pico-8 play session: no input (idle), after a click and taps of 🅾, ❎, 🅾+❎, 🅾 in the second before t = 0

[t = 1 s] idle ~1s (no d-pad/buttons)
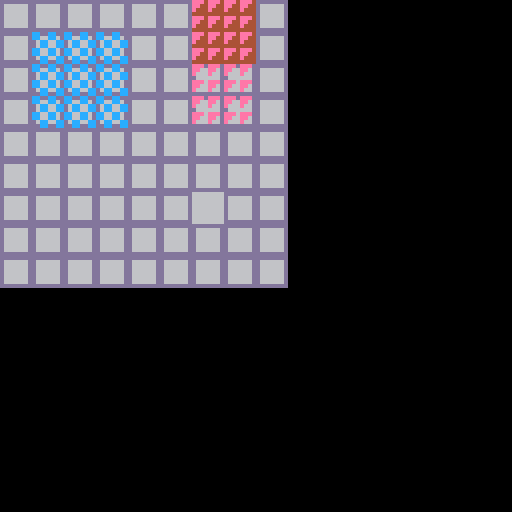

pico-8 cartridge
version 8
__lua__

--[[
-- for a move overlay, see how if we can draw a transparent on top of another
]]--

function _init()
  srand(time())
  local y,m,d=stat(90),stat(91),stat(92)
  local h,n=stat(93),stat(94)
  local months={'Jan','Feb','Mar','Apr','May','Jun','Jul','Aug','Sep','Oct','Nov','Dec'}
  printh("run -------- "..d.."-"..months[m].."-"..y.."  "..h..":"..n)
end

function _draw()
  local r,c
  cls()
  --[[
  ]]--
  for c=0,8 do
    for r=0,8 do
      spr(3, 8*c,8*r)
    end
  end
  --color(12)
  palt(0, true)
  spr(20, 8*6,8*6)
  palt(0, false)

  fillp(0b0011001111001100.1)
  rectfill(8,8, 4*8-1,4*8-1, 12)

  fillp(0b0001001101111111)
  rectfill(6*8,0*8, 8*8-1,2*8-1, 0x4e)
  fillp(0b0001001101111111.1)
  rectfill(6*8,2*8, 8*8-1,4*8-1, 0x4e)
end

function _update()
end
__gfx__
00000000cccccccc11111111dddddddd666666664444444499999999bbbbbbb33bbbbbbb00000000006666000066660000000000006666000000000000666600
00000000c111111c1cccccc1d666666d6dddddd69444444949999994bbbbbb3333bbbbbb00000000006666000066660000000000006666000000000000666600
00700700c111111c1cccccc1d666666d6dddddd69944449944999944bbbbb333333bbbbb66666666006666006666660000666666006666666666660066666666
00077000c111111c1cccccc1d666666d6dddddd69994499944499444bbbb33333333bbbb66666666006666006666660000666666006666666666660066666666
00077000c111111c1cccccc1d666666d6dddddd69994499944499444bbb3333333333bbb66666666006666006666660000666666006666666666660066666666
00700700c111111c1cccccc1d666666d6dddddd69944449944999944bb333333333333bb66666666006666006666660000666666006666666666660066666666
00000000c111111c1cccccc1d666666d6dddddd69444444949999994b33333333333333b00000000006666000000000000666600000000000066660000666600
00000000cccccccc11111111dddddddd666666664444444499999999333333333333333300000000006666000000000000666600000000000066660000666600
00000000000000000000000000000000666666664999999494444449333333333333333300000000000000000000000000666600000000000000000000000000
00000000000000000000000000000000600000064499994499444499b33333333333333b00000000000000000000000000666600000000000000000000000000
00000000000000000000000000000000600000064449944499944999bb333333333333bb00000000000000006666660000666600006666660066660000666600
00000000000000000000000000000000600000064444444499999999bbb3333333333bbb00000000000000006666660000666600006666660066660000666600
00000000000000000000000000000000600000064444444499999999bbbb33333333bbbb00000000000000006666660000666600006666660066660000666600
00000000000000000000000000000000600000064449944499944999bbbbb333333bbbbb00000000000000006666660000666600006666660066660000666600
00000000000000000000000000000000600000064499994499444499bbbbbb3333bbbbbb00000000000000000000000000000000000000000066660000000000
00000000000000000000000000000000666666664999999494444449bbbbbbb33bbbbbbb00000000000000000000000000000000000000000066660000000000
00000000000000000000000066666666666666666666666666666666666666666666666600000000000660000006600000000000000660000000000000066000
000000000000000000000000660000666600006666cccc6666000066660000666600006600000000000660000006600000000000000660000000000000066000
000000000000000000000000606006066c600606606cc606606006c6606006066c6006c600000000000660000006600000000000000660000000000000066000
000000000000000000000000600660066cc660066006600660066cc6600660066cc66cc666666666000660006666600000066666000666666666600066666666
000000000000000000000000600660066cc660066006600660066cc6600660066cc66cc666666666000660006666600000066666000666666666600066666666
000000000000000000000000606006066c60060660600606606006c6606cc6066c6006c600000000000660000000000000066000000000000006600000066000
0000000000000000000000006600006666000066660000666600006666cccc666600006600000000000660000000000000066000000000000006600000066000
00000000000000000000000066666666666666666666666666666666666666666666666600000000000660000000000000066000000000000006600000066000
00000000000000000000000066666666666666666666666666666666666666666666666600000000000000000000000000066000000000000000000000000000
00000000000000000000000066cccc6666cccc6666cccc66660000666600006666cccc6600000000000000000000000000066000000000000000000000000000
0000000000000000000000006c6cc6c66c6cc606606cc6c6606006c66c600606606cc60600000000000000000000000000066000000000000000000000000000
0000000000000000000000006cc66cc66cc6600660066cc660066cc66cc660066006600600000000000000006666600000066000000666660000000000066000
0000000000000000000000006cc66cc66cc6600660066cc660066cc66cc660066006600600000000000000006666600000066000000666660006600000066000
0000000000000000000000006c6cc6c66c600606606006c6606cc6c66c6cc606606cc60600000000000000000000000000000000000000000006600000000000
00000000000000000000000066cccc66660000666600006666cccc6666cccc6666cccc6600000000000000000000000000000000000000000006600000000000
00000000000000000000000066666666666666666666666666666666666666666666666600000000000000000000000000000000000000000006600000000000
00000000000000000000000000000000000000000000000000000000000000000000000000000000000000000000000000000000000000000000000000000000
00000000000000000000000000000000000000000000000000000000000000000000000000000000000000000000000000000000000000000000000000000000
00000000000000000000000000000000000000000000000000000000000000000000000000000000000000000000000000000000000000000000000000000000
00000000000000000000000000000000000000000000000000000000000000000000000000000000000000000000000000000000000000000000000000000000
00000000000000000000000000000000000000000000000000000000000000000000000000000000000000000000000000000000000000000000000000000000
00000000000000000000000000000000000000000000000000000000000000000000000000000000000000000000000000000000000000000000000000000000
00000000000000000000000000000000000000000000000000000000000000000000000000000000000000000000000000000000000000000000000000000000
00000000000000000000000000000000000000000000000000000000000000000000000000000000000000000000000000000000000000000000000000000000
00000000000000000000000000000000000000000000000000000000000000000000000000000000000000000000000000000000000000000000000000000000
00000000000000000000000000000000000000000000000000000000000000000000000000000000000000000000000000000000000000000000000000000000
00000000000000000000000000000000c00000000000000000000000000000000000000000000000000000000000000000000000000000000000000000000000
00000000000000000000000000000000000000000000000000000000000000000000000000000000000000000000000000000000000000000000000000000000
00000000000000000000000000000000000000000000000000000000000000000000000000000000000000000000000000000000000000000000000000000000
00000000000000000000000000000000000000000000000000000000000000000000000000000000000000000000000000000000000000000000000000000000
00000000000000000000000000000000000000000000000000000000000000000000000000000000000000000000000000000000000000000000000000000000
00000000000000000000000000000000000000000000000000000000000000000000000000000000000000000000000000000000000000000000000000000000
00000000000000000000000000000000000000000000000000000000000000000000000000000000000000000000000000000000000000000000000000000000
00000000000000000000000000000000000000000000000000000000000000000000000000000000000000000000000000000000000000000000000000000000
00000000000000000000000000000000000000000000000000000000000000000000000000000000000000000000000000000000000000000000000000000000
00000000000000000000000000000000000000000000000000000000000000000000000000000000000000000000000000000000000000000000000000000000
00000000000000000000000000000000000000000000000000000000000000000000000000000000000000000000000000000000000000000000000000000000
00000000000000000000000000000000000000000000000000000000000000000000000000000000000000000000000000000000000000000000000000000000
00000000000000000000000000000000000000000000000000000000000000000000000000000000000000000000000000000000000000000000000000000000
00000000000000000000000000000000000000000000000000000000000000000000000000000000000000000000000000000000000000000000000000000000
00000000000000000000000000000000000000000000000000000000000000000000000000000000000000000000000000000000000000000000000000000000
00000000000000000000000000000000000000000000000000000000000000000000000000000000000000000000000000000000000000000000000000000000
00000000000000000000000000000000000000000000000000000000000000000000000000000000000000000000000000000000000000000000000000000000
00000000000000000000000000000000000000000000000000000000000000000000000000000000000000000000000000000000000000000000000000000000
00000000000000000000000000000000000000000000000000000000000000000000000000000000000000000000000000000000000000000000000000000000
00000000000000000000000000000000000000000000000000000000000000000000000000000000000000000000000000000000000000000000000000000000
00000000000000000000000000000000000000000000000000000000000000000000000000000000000000000000000000000000000000000000000000000000
00000000000000000000000000000000000000000000000000000000000000000000000000000000000000000000000000000000000000000000000000000000
00000000000000000000000000000000000000000000000000000000000000000000000000000000000000000000000000000000000000000000000000000000
00000000000000000000000000000000000000000000000000000000000000000000000000000000000000000000000000000000000000000000000000000000
00000000000000000000000000000000000000000000000000000000000000000000000000000000000000000000000000000000000000000000000000000000
00000000000000000000000000000000000000000000000000000000000000000000000000000000000000000000000000000000000000000000000000000000
00000000000000000000000000000000000000000000000000000000000000000000000000000000000000000000000000000000000000000000000000000000
00000000000000000000000000000000000000000000000000000000000000000000000000000000000000000000000000000000000000000000000000000000
00000000000000000000000000000000000000000000000000000000000000000000000000000000000000000000000000000000000000000000000000000000
00000000000000000000000000000000000000000000000000000000000000000000000000000000000000000000000000000000000000000000000000000000
00000000000000000000000000000000000000000000000000000000000000000000000000000000000000000000000000000000000000000000000000000000
00000000000000000000000000000000000000000000000000000000000000000000000000000000000000000000000000000000000000000000000000000000
00000000000000000000000000000000000000000000000000000000000000000000000000000000000000000000000000000000000000000000000000000000
00000000000000000000000000000000000000000000000000000000000000000000000000000000000000000000000000000000000000000000000000000000
00000000000000000000000000000000000000000000000000000000000000000000000000000000000000000000000000000000000000000000000000000000
00000000000000000000000000000000000000000000000000000000000000000000000000000000000000000000000000000000000000000000000000000000
00000000000000000000000000000000000000000000000000000000000000000000000000000000000000000000000000000000000000000000000000000000
00000000000000000000000000000000000000000000000000000000000000000000000000000000000000000000000000000000000000000000000000000000
00000000000000000000000000000000000000000000000000000000000000000000000000000000000000000000000000000000000000000000000000000000
00000000000000000000000000000000000000000000000000000000000000000000000000000000000000000000000000000000000000000000000000000000
00000000000000000000000000000000000000000000000000000000000000000000000000000000000000000000000000000000000000000000000000000000
00000000000000000000000000000000000000000000000000000000000000000000000000000000000000000000000000000000000000000000000000000000
00000000000000000000000000000000000000000000000000000000000000000000000000000000000000000000000000000000000000000000000000000000
00000000000000000000000000000000000000000000000000000000000000000000000000000000000000000000000000000000000000000000000000000000
00000000000000000000000000000000000000000000000000000000000000000000000000000000000000000000000000000000000000000000000000000000
00000000000000000000000000000000000000000000000000000000000000000000000000000000000000000000000000000000000000000000000000000000
00000000000000000000000000000000000000000000000000000000000000000000000000000000000000000000000000000000000000000000000000000000
00000000000000000000000000000000000000000000000000000000000000000000000000000000000000000000000000000000000000000000000000000000
00000000000000000000000000000000000000000000000000000000000000000000000000000000000000000000000000000000000000000000000000000000
00000000000000000000000000000000000000000000000000000000000000000000000000000000000000000000000000000000000000000000000000000000
00000000000000000000000000000000000000000000000000000000000000000000000000000000000000000000000000000000000000000000000000000000
00000000000000000000000000000000000000000000000000000000000000000000000000000000000000000000000000000000000000000000000000000000
00000000000000000000000000000000000000000000000000000000000000000000000000000000000000000000000000000000000000000000000000000000
00000000000000000000000000000000000000000000000000000000000000000000000000000000000000000000000000000000000000000000000000000000
00000000000000000000000000000000000000000000000000000000000000000000000000000000000000000000000000000000000000000000000000000000
00000000000000000000000000000000000000000000000000000000000000000000000000000000000000000000000000000000000000000000000000000000
00000000000000000000000000000000000000000000000000000000000000000000000000000000000000000000000000000000000000000000000000000000
00000000000000000000000000000000000000000000000000000000000000000000000000000000000000000000000000000000000000000000000000000000
00000000000000000000000000000000000000000000000000000000000000000000000000000000000000000000000000000000000000000000000000000000
00000000000000000000000000000000000000000000000000000000000000000000000000000000000000000000000000000000000000000000000000000000
00000000000000000000000000000000000000000000000000000000000000000000000000000000000000000000000000000000000000000000000000000000
00000000000000000000000000000000000000000000000000000000000000000000000000000000000000000000000000000000000000000000000000000000
00000000000000000000000000000000000000000000000000000000000000000000000000000000000000000000000000000000000000000000000000000000
00000000000000000000000000000000000000000000000000000000000000000000000000000000000000000000000000000000000000000000000000000000
00000000000000000000000000000000000000000000000000000000000000000000000000000000000000000000000000000000000000000000000000000000
00000000000000000000000000000000000000000000000000000000000000000000000000000000000000000000000000000000000000000000000000000000
00000000000000000000000000000000000000000000000000000000000000000000000000000000000000000000000000000000000000000000000000000000
00000000000000000000000000000000000000000000000000000000000000000000000000000000000000000000000000000000000000000000000000000000
00000000000000000000000000000000000000000000000000000000000000000000000000000000000000000000000000000000000000000000000000000000
00000000000000000000000000000000000000000000000000000000000000000000000000000000000000000000000000000000000000000000000000000000
00000000000000000000000000000000000000000000000000000000000000000000000000000000000000000000000000000000000000000000000000000000
00000000000000000000000000000000000000000000000000000000000000000000000000000000000000000000000000000000000000000000000000000000
00000000000000000000000000000000000000000000000000000000000000000000000000000000000000000000000000000000000000000000000000000000
00000000000000000000000000000000000000000000000000000000000000000000000000000000000000000000000000000000000000000000000000000000
00000000000000000000000000000000000000000000000000000000000000000000000000000000000000000000000000000000000000000000000000000000
00000000000000000000000000000000000000000000000000000000000000000000000000000000000000000000000000000000000000000000000000000000
00000000000000000000000000000000000000000000000000000000000000000000000000000000000000000000000000000000000000000000000000000000
00000000000000000000000000000000000000000000000000000000000000000000000000000000000000000000000000000000000000000000000000000000
00000000000000000000000000000000000000000000000000000000000000000000000000000000000000000000000000000000000000000000000000000000
00000000000000000000000000000000000000000000000000000000000000000000000000000000000000000000000000000000000000000000000000000000
00000000000000000000000000000000000000000000000000000000000000000000000000000000000000000000000000000000000000000000000000000000
00000000000000000000000000000000000000000000000000000000000000000000000000000000000000000000000000000000000000000000000000000000
00000000000000000000000000000000000000000000000000000000000000000000000000000000000000000000000000000000000000000000000000000000
00000000000000000000000000000000000000000000000000000000000000000000000000000000000000000000000000000000000000000000000000000000
00000000000000000000000000000000000000000000000000000000000000000000000000000000000000000000000000000000000000000000000000000000
00000000000000000000000000000000000000000000000000000000000000000000000000000000000000000000000000000000000000000000000000000000
__gff__
0000000000000000000000000000000000000000000000000000000000000000000000000000000000000000000000000000000000000000000000000000000000000000000000000000000000000000000000000000000000000000000000000000000000000000000000000000000000000000000000000000000000000000
0000000000000000000000000000000000000000000000000000000000000000000000000000000000000000000000000000000000000000000000000000000000000000000000000000000000000000000000000000000000000000000000000000000000000000000000000000000000000000000000000000000000000000
__map__
0000000000000000000000000000000000000000000000000000000000000000000000000000000000000000000000000000000000000000000000000000000000000000000000000000000000000000000000000000000000000000000000000000000000000000000000000000000000000000000000000000000000000000
0000000000000000000000000000000000000000000000000000000000000000000000000000000000000000000000000000000000000000000000000000000000000000000000000000000000000000000000000000000000000000000000000000000000000000000000000000000000000000000000000000000000000000
0000000000000000000000000000000000000000000000000000000000000000000000000000000000000000000000000000000000000000000000000000000000000000000000000000000000000000000000000000000000000000000000000000000000000000000000000000000000000000000000000000000000000000
0000000000000000000000000000000000000000000000000000000000000000000000000000000000000000000000000000000000000000000000000000000000000000000000000000000000000000000000000000000000000000000000000000000000000000000000000000000000000000000000000000000000000000
0000000000000000000000000000000000000000000000000000000000000000000000000000000000000000000000000000000000000000000000000000000000000000000000000000000000000000000000000000000000000000000000000000000000000000000000000000000000000000000000000000000000000000
0000000000000000000000000000000000000000000000000000000000000000000000000000000000000000000000000000000000000000000000000000000000000000000000000000000000000000000000000000000000000000000000000000000000000000000000000000000000000000000000000000000000000000
0000000000000000000000000000000000000000000000000000000000000000000000000000000000000000000000000000000000000000000000000000000000000000000000000000000000000000000000000000000000000000000000000000000000000000000000000000000000000000000000000000000000000000
0000000000000000000000000000000000000000000000000000000000000000000000000000000000000000000000000000000000000000000000000000000000000000000000000000000000000000000000000000000000000000000000000000000000000000000000000000000000000000000000000000000000000000
0000000000000000000000000000000000000000000000000000000000000000000000000000000000000000000000000000000000000000000000000000000000000000000000000000000000000000000000000000000000000000000000000000000000000000000000000000000000000000000000000000000000000000
0000000000000000000000000000000000000000000000000000000000000000000000000000000000000000000000000000000000000000000000000000000000000000000000000000000000000000000000000000000000000000000000000000000000000000000000000000000000000000000000000000000000000000
0000000000000000000000000000000000000000000000000000000000000000000000000000000000000000000000000000000000000000000000000000000000000000000000000000000000000000000000000000000000000000000000000000000000000000000000000000000000000000000000000000000000000000
0000000000000000000000000000000000000000000000000000000000000000000000000000000000000000000000000000000000000000000000000000000000000000000000000000000000000000000000000000000000000000000000000000000000000000000000000000000000000000000000000000000000000000
0000000000000000000000000000000000000000000000000000000000000000000000000000000000000000000000000000000000000000000000000000000000000000000000000000000000000000000000000000000000000000000000000000000000000000000000000000000000000000000000000000000000000000
0000000000000000000000000000000000000000000000000000000000000000000000000000000000000000000000000000000000000000000000000000000000000000000000000000000000000000000000000000000000000000000000000000000000000000000000000000000000000000000000000000000000000000
0000000000000000000000000000000000000000000000000000000000000000000000000000000000000000000000000000000000000000000000000000000000000000000000000000000000000000000000000000000000000000000000000000000000000000000000000000000000000000000000000000000000000000
0000000000000000000000000000000000000000000000000000000000000000000000000000000000000000000000000000000000000000000000000000000000000000000000000000000000000000000000000000000000000000000000000000000000000000000000000000000000000000000000000000000000000000
0000000000000000000000000000000000000000000000000000000000000000000000000000000000000000000000000000000000000000000000000000000000000000000000000000000000000000000000000000000000000000000000000000000000000000000000000000000000000000000000000000000000000000
0000000000000000000000000000000000000000000000000000000000000000000000000000000000000000000000000000000000000000000000000000000000000000000000000000000000000000000000000000000000000000000000000000000000000000000000000000000000000000000000000000000000000000
0000000000000000000000000000000000000000000000000000000000000000000000000000000000000000000000000000000000000000000000000000000000000000000000000000000000000000000000000000000000000000000000000000000000000000000000000000000000000000000000000000000000000000
0000000000000000000000000000000000000000000000000000000000000000000000000000000000000000000000000000000000000000000000000000000000000000000000000000000000000000000000000000000000000000000000000000000000000000000000000000000000000000000000000000000000000000
0000000000000000000000000000000000000000000000000000000000000000000000000000000000000000000000000000000000000000000000000000000000000000000000000000000000000000000000000000000000000000000000000000000000000000000000000000000000000000000000000000000000000000
0000000000000000000000000000000000000000000000000000000000000000000000000000000000000000000000000000000000000000000000000000000000000000000000000000000000000000000000000000000000000000000000000000000000000000000000000000000000000000000000000000000000000000
0000000000000000000000000000000000000000000000000000000000000000000000000000000000000000000000000000000000000000000000000000000000000000000000000000000000000000000000000000000000000000000000000000000000000000000000000000000000000000000000000000000000000000
0000000000000000000000000000000000000000000000000000000000000000000000000000000000000000000000000000000000000000000000000000000000000000000000000000000000000000000000000000000000000000000000000000000000000000000000000000000000000000000000000000000000000000
0000000000000000000000000000000000000000000000000000000000000000000000000000000000000000000000000000000000000000000000000000000000000000000000000000000000000000000000000000000000000000000000000000000000000000000000000000000000000000000000000000000000000000
0000000000000000000000000000000000000000000000000000000000000000000000000000000000000000000000000000000000000000000000000000000000000000000000000000000000000000000000000000000000000000000000000000000000000000000000000000000000000000000000000000000000000000
0000000000000000000000000000000000000000000000000000000000000000000000000000000000000000000000000000000000000000000000000000000000000000000000000000000000000000000000000000000000000000000000000000000000000000000000000000000000000000000000000000000000000000
0000000000000000000000000000000000000000000000000000000000000000000000000000000000000000000000000000000000000000000000000000000000000000000000000000000000000000000000000000000000000000000000000000000000000000000000000000000000000000000000000000000000000000
0000000000000000000000000000000000000000000000000000000000000000000000000000000000000000000000000000000000000000000000000000000000000000000000000000000000000000000000000000000000000000000000000000000000000000000000000000000000000000000000000000000000000000
0000000000000000000000000000000000000000000000000000000000000000000000000000000000000000000000000000000000000000000000000000000000000000000000000000000000000000000000000000000000000000000000000000000000000000000000000000000000000000000000000000000000000000
0000000000000000000000000000000000000000000000000000000000000000000000000000000000000000000000000000000000000000000000000000000000000000000000000000000000000000000000000000000000000000000000000000000000000000000000000000000000000000000000000000000000000000
0000000000000000000000000000000000000000000000000000000000000000000000000000000000000000000000000000000000000000000000000000000000000000000000000000000000000000000000000000000000000000000000000000000000000000000000000000000000000000000000000000000000000000
